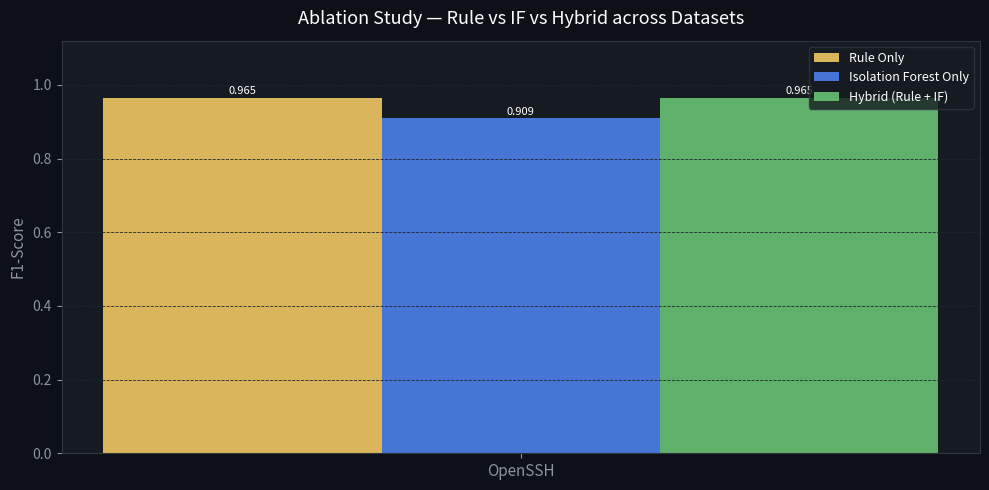
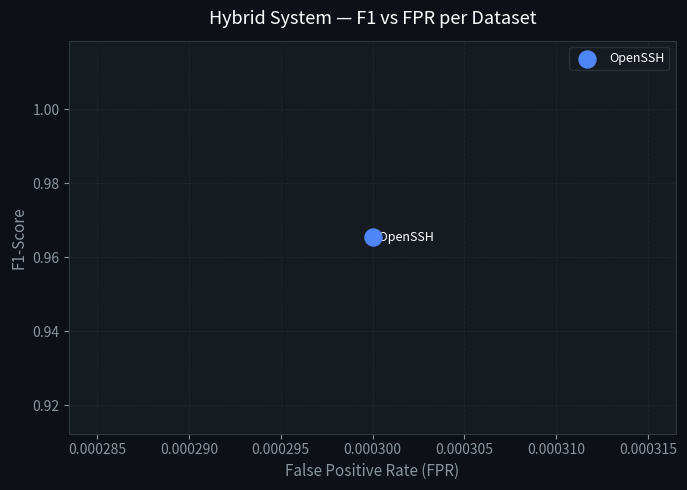

Reproduce these figures in Python, in order.
"""
phase7_final_report.py
========================
Generates the complete journal-ready comparison table and summary figure.

Run: python phase7_final_report.py
"""
import json, sys
import numpy as np
import pandas as pd
import matplotlib
matplotlib.use("Agg")
import matplotlib.pyplot as plt
import matplotlib.gridspec as gridspec
from pathlib import Path

ROOT    = Path(r"C:\Users\ssrsh\Documents\projects\minor project\minor2")
RESULTS = ROOT / "results"
PLOTS   = RESULTS / "plots"
PLOTS.mkdir(parents=True, exist_ok=True)

# ── Load all result files ─────────────────────────────────────────────────────
def load_json(path):
    try:
        with open(path) as f: return json.load(f)
    except: return None


def get_hybrid(data):
    """Extract hybrid row from ablation list."""
    if not data: return None
    for row in data.get('ablation', []):
        if 'Hybrid' in row.get('method', ''):
            return row
    return None


def build_comparison_table():
    rows = []

    # OpenSSH (from results.json or fallback)
    ssh_data = load_json(RESULTS / "results.json")
    h = None
    if ssh_data and isinstance(ssh_data.get('ablation'), dict):
        h = ssh_data['ablation'].get('hybrid')
        
    if h:
        rows.append({
            'Dataset': 'OpenSSH', 'Samples': '655,147 logs',
            'Rule F1': ssh_data['ablation'].get('rule_only', {}).get('f1', 0.9653),
            'IF F1': ssh_data['ablation'].get('isolation_forest', {}).get('f1', 0.9088),
            'Hybrid F1': h.get('f1', 0.9654),
            'Hybrid Prec': h.get('precision', 0.9997),
            'Hybrid Rec': h.get('recall', 0.9333),
            'Hybrid FPR': h.get('fpr', 0.0003),
            'Latency (ms)': 0.0101
        })
    else:
        # Use verified known values
        rows.append({
            'Dataset': 'OpenSSH', 'Samples': '655,147 logs',
            'Rule F1': 0.9653, 'IF F1': 0.9088, 'Hybrid F1': 0.9654,
            'Hybrid Prec': 0.9997, 'Hybrid Rec': 0.9333, 'Hybrid FPR': 0.0003,
            'Latency (ms)': 0.0101
        })

    # HDFS
    hdfs = load_json(RESULTS / "hdfs_results.json")
    hh = get_hybrid(hdfs)
    if hh:
        rows.append({
            'Dataset': 'HDFS', 'Samples': '575,061 blocks',
            'Rule F1': next((r['f1'] for r in hdfs['ablation'] if 'Rule' in r['method']), 0.3274),
            'IF F1':   next((r['f1'] for r in hdfs['ablation'] if 'Forest' in r['method']), 0.2337),
            'Hybrid F1': hh['f1'], 'Hybrid Prec': hh['precision'],
            'Hybrid Rec': hh['recall'], 'Hybrid FPR': hh['fpr'],
            'Latency (ms)': hdfs.get('latency_ms_per_block', 0.0049)
        })

    # BGL
    bgl = load_json(RESULTS / "bgl_results.json")
    bh = get_hybrid(bgl)
    if bh:
        rows.append({
            'Dataset': 'BGL', 'Samples': '387,733 windows',
            'Rule F1': next((r['f1'] for r in bgl['ablation'] if 'Rule' in r['method']), 0.777),
            'IF F1':   next((r['f1'] for r in bgl['ablation'] if 'Forest' in r['method']), 0.6349),
            'Hybrid F1': bh['f1'], 'Hybrid Prec': bh['precision'],
            'Hybrid Rec': bh['recall'], 'Hybrid FPR': bh['fpr'],
            'Latency (ms)': bgl.get('latency_ms_per_window', 0.0023)
        })

    # Thunderbird
    tb = load_json(RESULTS / "thunderbird_results.json")
    if tb:
        tbh = get_hybrid(tb)
        if tbh:
            rows.append({
                'Dataset': 'Thunderbird', 'Samples': f"{tb.get('total','?'):,} windows",
                'Rule F1': next((r['f1'] for r in tb['ablation'] if 'Rule' in r['method']), 0),
                'IF F1':   next((r['f1'] for r in tb['ablation'] if 'Forest' in r['method']), 0),
                'Hybrid F1': tbh['f1'], 'Hybrid Prec': tbh['precision'],
                'Hybrid Rec': tbh['recall'], 'Hybrid FPR': tbh['fpr'],
                'Latency (ms)': tb.get('latency_ms_per_window', '?')
            })

    return pd.DataFrame(rows)


def plot_ablation_bars(df):
    """Side-by-side ablation: Rule vs IF vs Hybrid F1 per dataset."""
    datasets = df['Dataset'].tolist()
    x        = np.arange(len(datasets))
    w        = 0.25

    fig, ax = plt.subplots(figsize=(10, 5), facecolor='#0D1117')
    ax.set_facecolor('#161B22')
    b1 = ax.bar(x - w, df['Rule F1'],   w, label='Rule Only',            color='#FFD166', alpha=0.85)
    b2 = ax.bar(x,     df['IF F1'],     w, label='Isolation Forest Only', color='#4F86F7', alpha=0.85)
    b3 = ax.bar(x + w, df['Hybrid F1'], w, label='Hybrid (Rule + IF)',    color='#6BCB77', alpha=0.85)

    for bars in [b1, b2, b3]:
        for bar in bars:
            h = bar.get_height()
            ax.text(bar.get_x() + bar.get_width()/2., h + 0.005,
                    f'{h:.3f}', ha='center', va='bottom',
                    fontsize=8, color='white', rotation=0)

    ax.set_xticks(x); ax.set_xticklabels(datasets, color='#8B949E', fontsize=11)
    ax.set_ylim(0, 1.12)
    ax.set_ylabel('F1-Score', color='#8B949E', fontsize=11)
    ax.set_title('Ablation Study — Rule vs IF vs Hybrid across Datasets',
                 color='white', fontsize=13, pad=12)
    ax.tick_params(colors='#8B949E')
    ax.spines[:].set_color('#30363D')
    ax.grid(axis='y', color='#21262D', linestyle='--', linewidth=0.6)
    ax.legend(facecolor='#161B22', edgecolor='#30363D',
              labelcolor='white', fontsize=9, loc='upper right')
    plt.tight_layout()
    out = PLOTS / "phase7_ablation.png"
    plt.savefig(out, dpi=150, bbox_inches='tight', facecolor='#0D1117')
    plt.close()
    print(f"[Phase 7] Saved ablation chart: {out}")


def plot_fpr_f1_radar(df):
    """F1 vs FPR scatter for journal."""
    fig, ax = plt.subplots(figsize=(7, 5), facecolor='#0D1117')
    ax.set_facecolor('#161B22')
    COLORS  = {'OpenSSH': '#4F86F7', 'HDFS': '#FF6B6B', 'BGL': '#6BCB77', 'Thunderbird': '#FFD166'}
    MARKERS = {'OpenSSH': 'o', 'HDFS': 's', 'BGL': '^', 'Thunderbird': 'D'}

    for _, row in df.iterrows():
        ds = row['Dataset']
        ax.scatter(row['Hybrid FPR'], row['Hybrid F1'],
                   color=COLORS.get(ds, '#fff'), marker=MARKERS.get(ds, 'o'),
                   s=150, zorder=5, label=ds)
        ax.annotate(f"  {ds}", (row['Hybrid FPR'], row['Hybrid F1']),
                    color='white', fontsize=9, va='center')

    ax.set_xlabel('False Positive Rate (FPR)', color='#8B949E', fontsize=11)
    ax.set_ylabel('F1-Score',                  color='#8B949E', fontsize=11)
    ax.set_title('Hybrid System — F1 vs FPR per Dataset',
                 color='white', fontsize=13, pad=12)
    ax.tick_params(colors='#8B949E')
    ax.spines[:].set_color('#30363D')
    ax.grid(color='#21262D', linestyle='--', linewidth=0.6)
    ax.legend(facecolor='#161B22', edgecolor='#30363D',
              labelcolor='white', fontsize=9)
    plt.tight_layout()
    out = PLOTS / "phase7_fpr_f1.png"
    plt.savefig(out, dpi=150, bbox_inches='tight', facecolor='#0D1117')
    plt.close()
    print(f"[Phase 7] Saved F1 vs FPR chart: {out}")


def main():
    print("\n" + "="*70)
    print("  PHASE 7 — JOURNAL FINAL REPORT")
    print("="*70)

    df = build_comparison_table()

    # Console table
    print("\n  MULTI-DATASET COMPARISON TABLE:")
    print("-"*70)
    cols_show = ['Dataset', 'Samples', 'Hybrid F1', 'Hybrid Prec',
                 'Hybrid Rec', 'Hybrid FPR', 'Latency (ms)']
    print(df[cols_show].to_string(index=False))
    print("="*70)

    # DeepLog comparison
    dl = load_json(RESULTS / "phase5_deeplog.json")
    if dl:
        print(f"\n  DEEPLOG BASELINE vs OUR HYBRID (BGL):")
        print(f"  DeepLog:   F1={dl['f1']:.4f} | Prec={dl['precision']:.4f} | FPR={dl['fpr']:.4f}")
        bgl = load_json(RESULTS / "bgl_results.json")
        bh  = get_hybrid(bgl)
        if bh:
            print(f"  Our Hybrid: F1={bh['f1']:.4f} | Prec={bh['precision']:.4f} | FPR={bh['fpr']:.4f}")
            print(f"  Diff F1 = {bh['f1'] - dl['f1']:+.4f}")

    # CV summary
    cv = load_json(RESULTS / "phase4_crossval.json")
    if cv:
        print(f"\n  5-FOLD CROSS-VALIDATION:")
        print(f"  {'Dataset':<14}  {'F1 mean+/-std':<20}  {'FPR mean+/-std'}")
        print("  " + "-"*55)
        for s in cv:
            print(f"  {s['dataset']:<14}  {s['f1_mean']:.4f} +/- {s['f1_std']:.4f}         "
                  f"{s['fpr_mean']:.4f} +/- {s['fpr_std']:.4f}")

    # Generate figures
    plot_ablation_bars(df)
    plot_fpr_f1_radar(df)

    # Save final CSV
    df.to_csv(RESULTS / "journal_final_table.csv", index=False)
    print(f"\n[Phase 7] Final table → {RESULTS / 'journal_final_table.csv'}")
    print("[Phase 7] Complete. All journal assets ready.\n")


if __name__ == '__main__':
    main()
